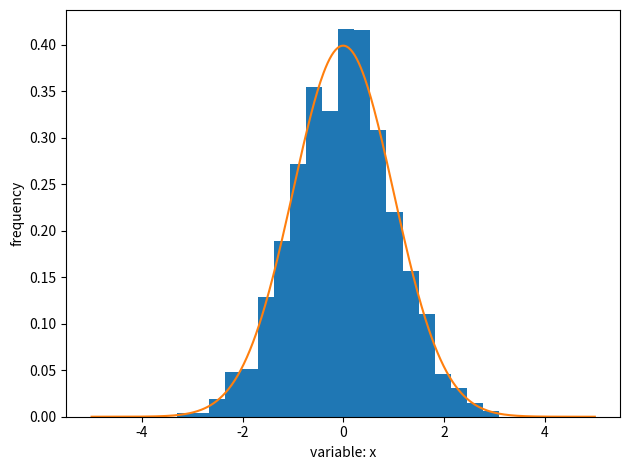

The matplotlib source for this figure:
#!/usr/bin/env python
import matplotlib.pyplot as plt
from numpy.random import default_rng
import numpy as np
gen = default_rng(2021)

X = np.linspace(-5,5,500)
Y = np.exp(-X*X/2.0)/np.sqrt(2*np.pi)

u = gen.uniform(0,1,size=(3000))
v = gen.uniform(0,1,size=(3000))

r = np.sqrt(-2*np.log(1-u))
t = 2*np.pi*v
x = r*np.cos(t)
y = r*np.sin(t)

fig = plt.figure()
ax = fig.add_subplot()
ax.hist(x, bins=20, density=True)
ax.plot(X,Y)
ax.set_ylabel('frequency')
ax.set_xlabel('variable: x')
plt.tight_layout()
fig.savefig('./box-muller.png')
plt.show()
